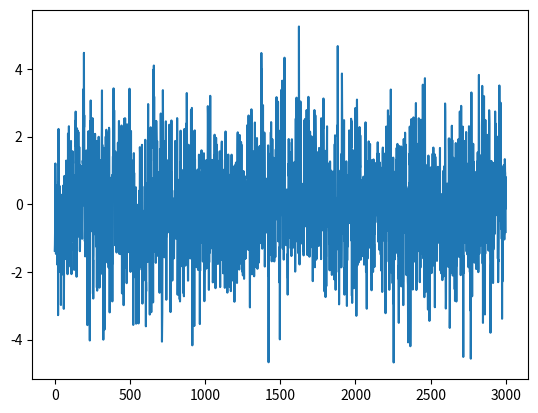

The matplotlib source for this figure:
# coding=utf-8
"""
AR 自回归时间序列模型.
X_{t} = \phi_{1} X_{t-1} + \phi_{2} X_{t-2} + \phi_{3} X_{t-3} + \cdots + \phi_{k} X_{t-k} + Z_{t}

MA 滑动平均模型.
X_{t} = Z_{t} + \phi_{1} Z_{t-1} + \phi_{2} Z_{t-2} + \phi_{3} Z_{t-3} + \cdots + \phi_{k} Z_{t-k}

"""
from collections import deque
import random
import matplotlib.pyplot as plt


def white_noise(mu=0, sigma=1):
    while True:
        z = random.gauss(mu=mu, sigma=sigma)
        yield z


def auto_regression_p(phi_list):
    history_x_list = deque(maxlen=len(phi_list))
    # z = random.normalvariate(mu=0, sigma=1)

    while True:
        z = random.gauss(mu=0, sigma=1)
        x = 0
        for phi, history_x in zip(phi_list, reversed(history_x_list)):
            x += phi * history_x
        x += z
        history_x_list.append(x)
        yield x


def moving_average_p(phi_list):
    history_z_list = deque(maxlen=len(phi_list))

    while True:
        z = random.gauss(mu=0, sigma=1)
        x = 0
        for phi, history_z in zip(phi_list, reversed(history_z_list)):
            x += phi * history_z
        x += z
        history_z_list.append(z)
        yield x


def demo1():
    """
    在本例中, phi 值是我随便填写的, 结果不收敛.
    也就是说, 对于平隐序列, AR 模型虽然是表达式那样, 但对于 phi 值一定还有一些限定.

    要求特征多项式的特征方程的复数根的模长大于 1

    必要但不充分条件是:
    phi_{1} + phi_{2} + phi_{3} + ... + phi_{p} < 1
    |phi_{p}| < 1
    """
    phi_list = [0.9, 0.7, 0.5, 0.3, 0.1]
    generator = auto_regression_p(phi_list)
    ts = list()
    for i in range(100):
        ts.append(next(generator))

    plt.plot(ts)
    plt.show()
    return


def demo2():
    """
    自回归模型 x_{t} = x_{t-1} - 0.8 * x_{t-2} + w_{t}
    phi_{1} = 1, phi_{2} = -0.8
    """
    phi_list = [1, -0.8]
    generator = auto_regression_p(phi_list)
    ts = list()
    for i in range(3000):
        ts.append(next(generator))

    plt.plot(ts)
    plt.show()
    return


def demo3():
    """白噪声"""
    generator = white_noise()
    ts = list()
    for i in range(3000):
        ts.append(next(generator))
    plt.plot(ts)
    plt.show()
    return


def demo4():
    """滑动平均模型"""
    phi_list = [0.36, 0.85]
    generator = moving_average_p(phi_list)
    ts = list()
    for i in range(3000):
        ts.append(next(generator))

    plt.plot(ts)
    plt.show()
    return


if __name__ == '__main__':
    # demo1()
    # demo2()
    # demo3()
    demo4()
